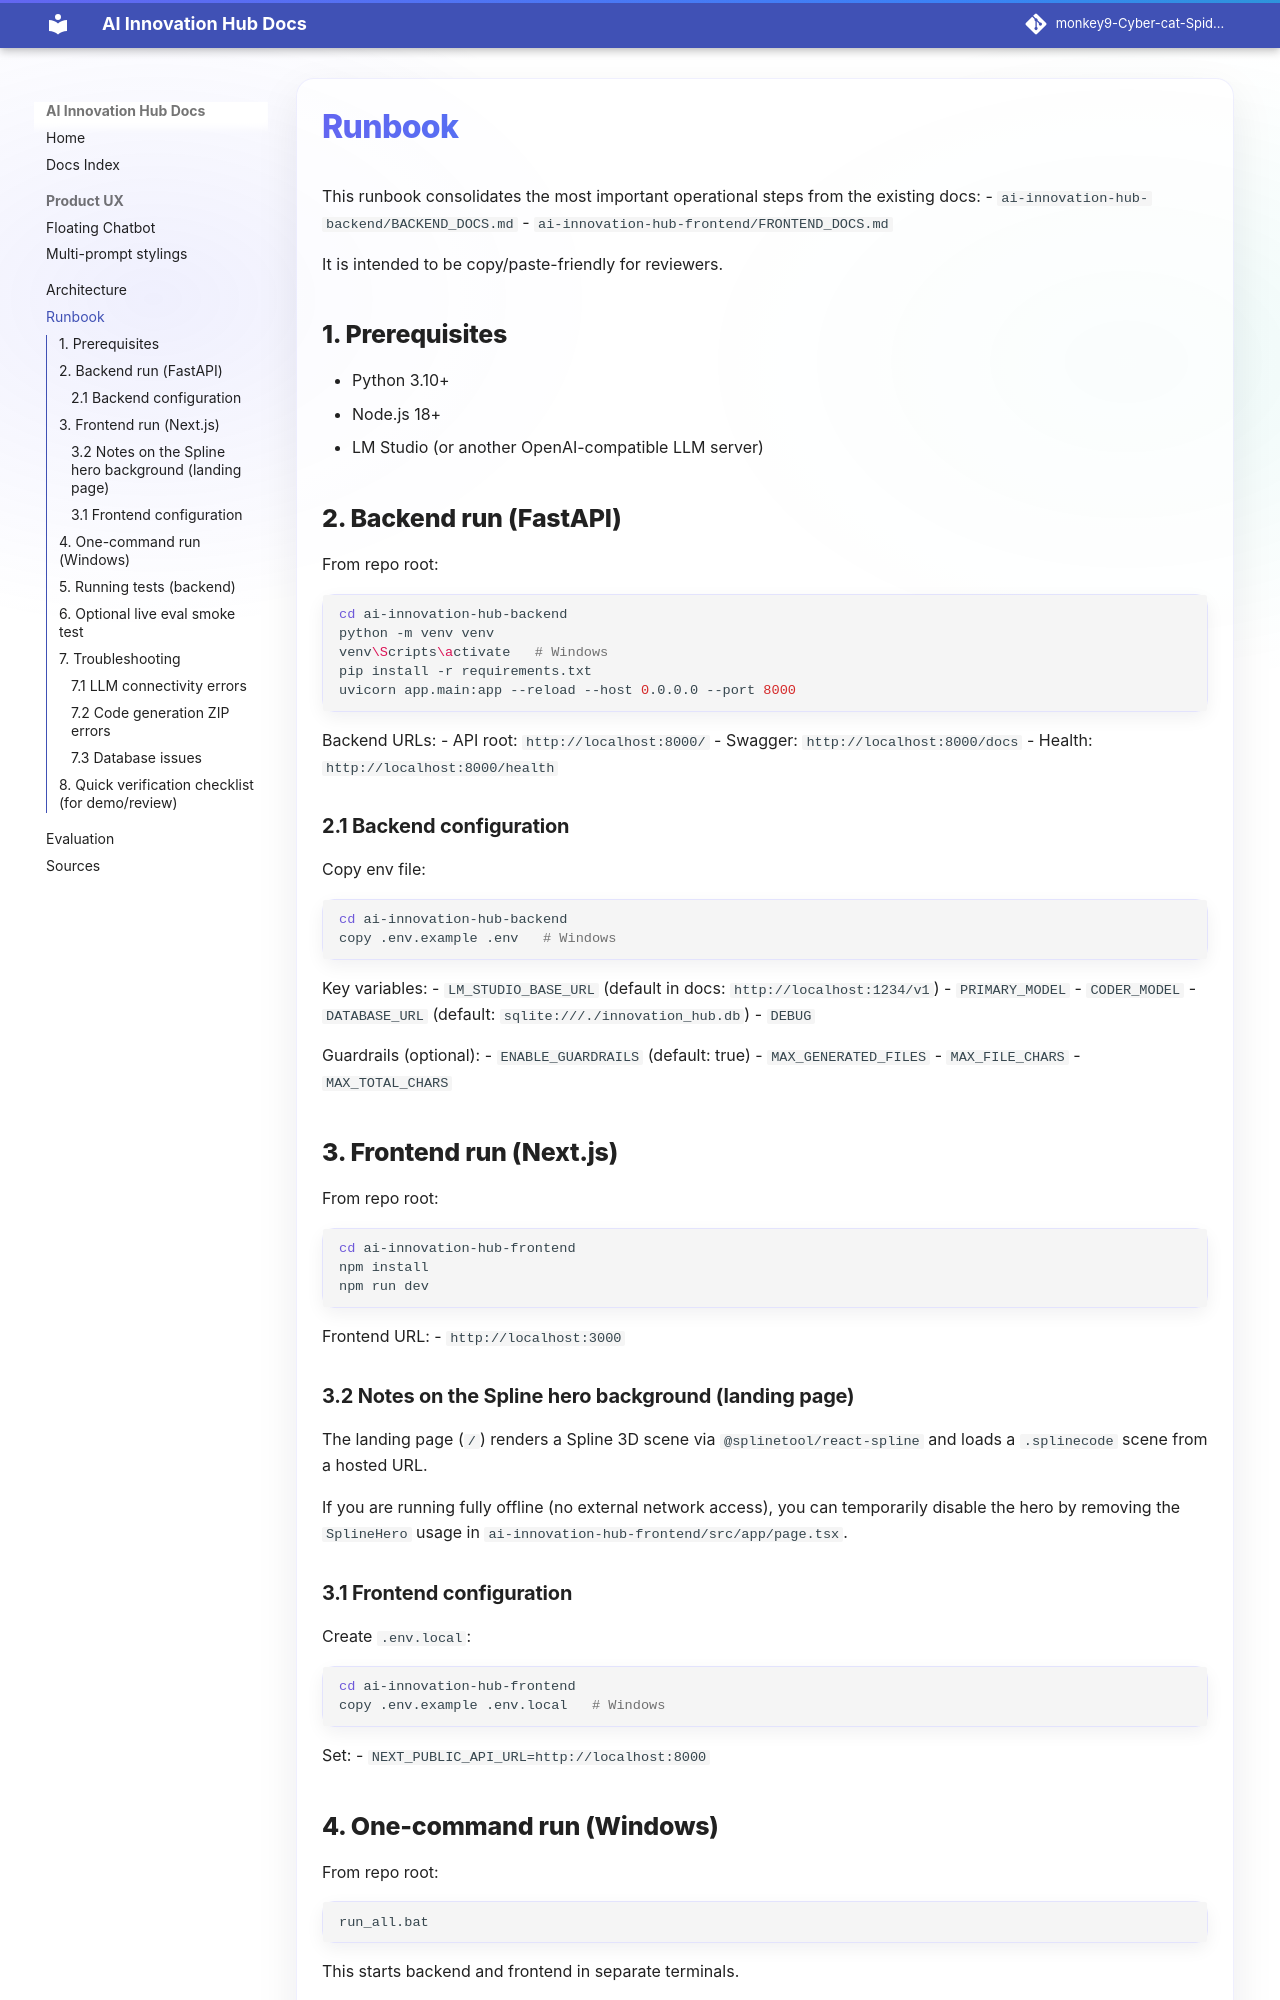

repository: monkey9-Cyber-cat-Spidy/jntugv-hackathon-dec-2025-Team-85 · page: RUNBOOK/index.html · generator: mkdocs

# Runbook

This runbook consolidates the most important operational steps from the existing docs:
- `ai-innovation-hub-backend/BACKEND_DOCS.md`
- `ai-innovation-hub-frontend/FRONTEND_DOCS.md`

It is intended to be copy/paste-friendly for reviewers.

## 1. Prerequisites

- Python 3.10+
- Node.js 18+
- LM Studio (or another OpenAI-compatible LLM server)

## 2. Backend run (FastAPI)

From repo root:

```bash
cd ai-innovation-hub-backend
python -m venv venv
venv\Scripts\activate   # Windows
pip install -r requirements.txt
uvicorn app.main:app --reload --host 0.0.0.0 --port 8000
```

Backend URLs:
- API root: `http://localhost:8000/`
- Swagger: `http://localhost:8000/docs`
- Health: `http://localhost:8000/health`

### 2.1 Backend configuration

Copy env file:

```bash
cd ai-innovation-hub-backend
copy .env.example .env   # Windows
```

Key variables:
- `LM_STUDIO_BASE_URL` (default in docs: `http://localhost:1234/v1`)
- `PRIMARY_MODEL`
- `CODER_MODEL`
- `DATABASE_URL` (default: `sqlite:///./innovation_hub.db`)
- `DEBUG`

Guardrails (optional):
- `ENABLE_GUARDRAILS` (default: true)
- `MAX_GENERATED_FILES`
- `MAX_FILE_CHARS`
- `MAX_TOTAL_CHARS`

## 3. Frontend run (Next.js)

From repo root:

```bash
cd ai-innovation-hub-frontend
npm install
npm run dev
```

Frontend URL:
- `http://localhost:3000`

### 3.2 Notes on the Spline hero background (landing page)

The landing page (`/`) renders a Spline 3D scene via `@splinetool/react-spline` and loads a `.splinecode` scene from a hosted URL.

If you are running fully offline (no external network access), you can temporarily disable the hero by removing the `SplineHero` usage in `ai-innovation-hub-frontend/src/app/page.tsx`.

### 3.1 Frontend configuration

Create `.env.local`:

```bash
cd ai-innovation-hub-frontend
copy .env.example .env.local   # Windows
```

Set:
- `NEXT_PUBLIC_API_URL=http://localhost:8000`
